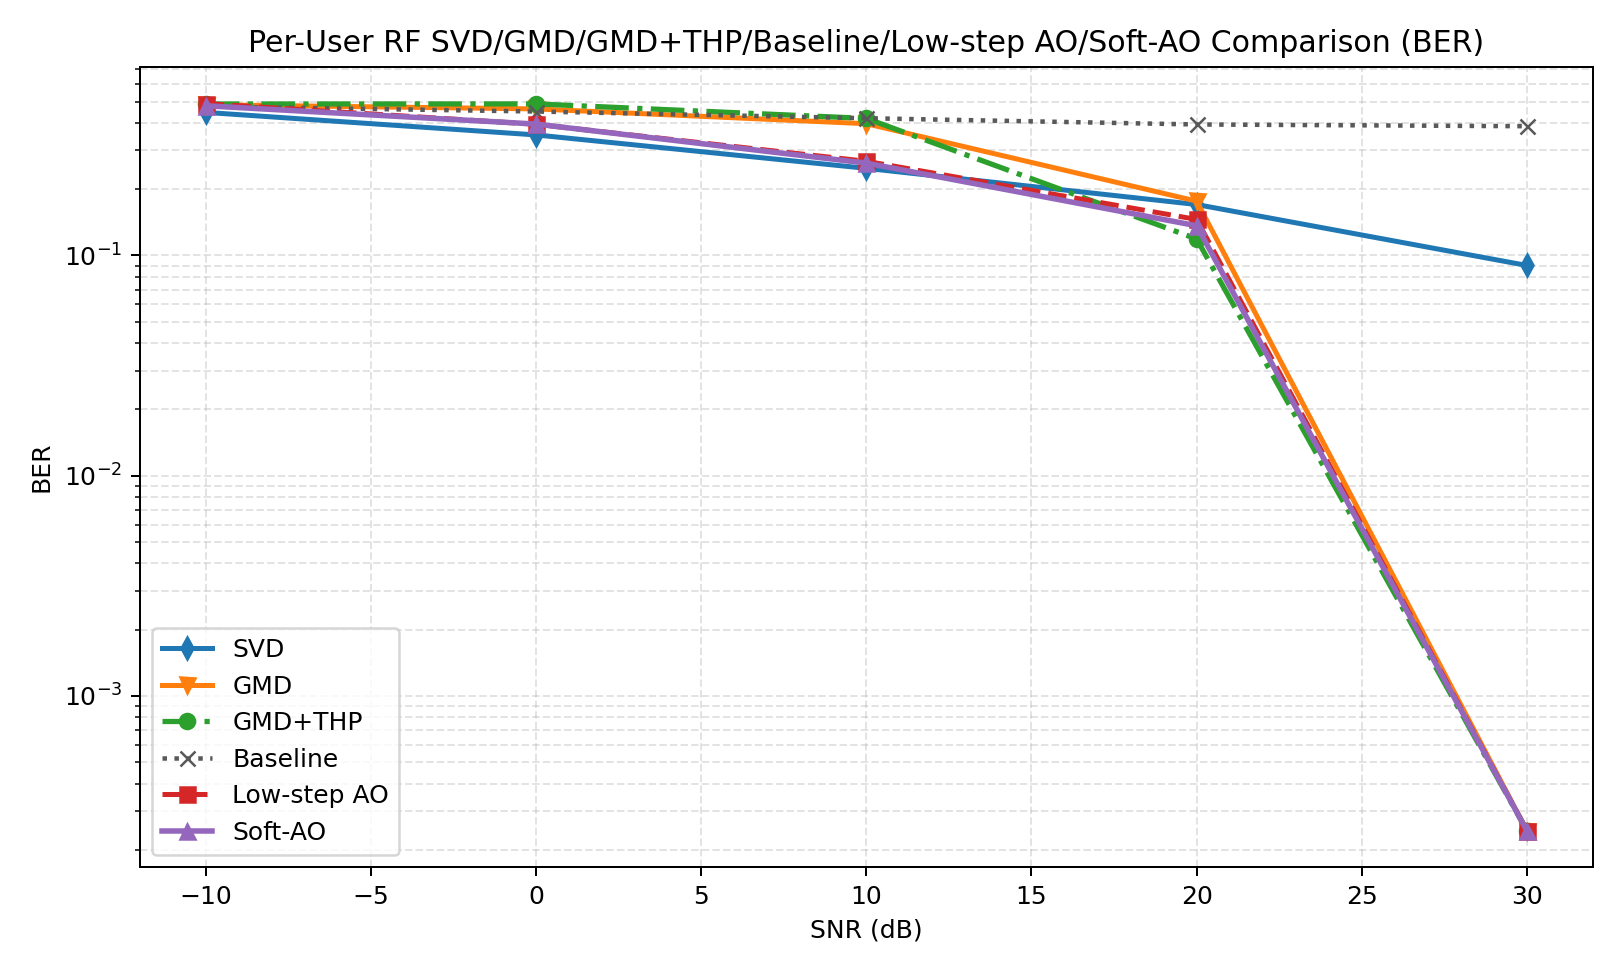

Data behind this chart, as committed beside it:
snr_db, svd, gmd, gmd_thp, baseline, low_step_ao, soft_ao, svd_ber, gmd_ber, gmd_thp_ber, baseline_ber, low_step_ao_ber, soft_ao_ber, svd_gaussian, gmd_gaussian, gmd_thp_gaussian, baseline_gaussian, low_step_ao_gaussian, soft_ao_gaussian, gain_gmd_thp_vs_gmd, gain_soft_ao_vs_svd, gain_soft_ao_vs_gmd, gain_soft_ao_vs_gmd_thp, gain_soft_ao_vs_baseline
-10, 1.241, 0.0609, 0.006329, 0.3232, 0.05442, 0.1226, 0.4465, 0.4839, 0.4875, 0.4753, 0.4897, 0.4785, 1.264, 0.1066, 0.1066, 0.4164, 0.738, 0.8025, -0.05457, -1.119, 0.06171, 0.1163, -0.2006
0.0000000000, 6.2, 0.0000000000, 0.0092, 0.0000000000, 4.467, 5.055, 0.3528, 0.4631, 0.488, 0.4507, 0.3943, 0.3953, 6.347, 1.005, 1.005, 3.129, 6.87, 7.253, 0.0092, -1.145, 5.055, 5.046, 5.055
10, 13.59, 0.0000000000, 1.594, 0.0000000000, 12.98, 13.73, 0.2488, 0.3967, 0.4192, 0.4202, 0.2678, 0.2627, 17.09, 6.977, 6.977, 12.58, 17.67, 17.97, 1.594, 0.139, 13.73, 12.13, 13.73
20, 18.89, 1.013, 19.05, 0.0000000000, 21.04, 21.62, 0.1704, 0.1765, 0.1189, 0.3936, 0.1458, 0.1365, 32.56, 24.82, 24.82, 28.87, 30.67, 30.91, 18.04, 2.734, 20.61, 2.571, 21.62
30, 24.59, 31.97, 31.96, 0.0000000000, 31.96, 31.96, 0.09009, 0.0002441, 0.0002441, 0.3865, 0.0002441, 0.0002441, 52.73, 49.9, 49.9, 50.52, 49.97, 49.91, -0.002479, 7.37, -0.002272, 0.000207, 31.96
